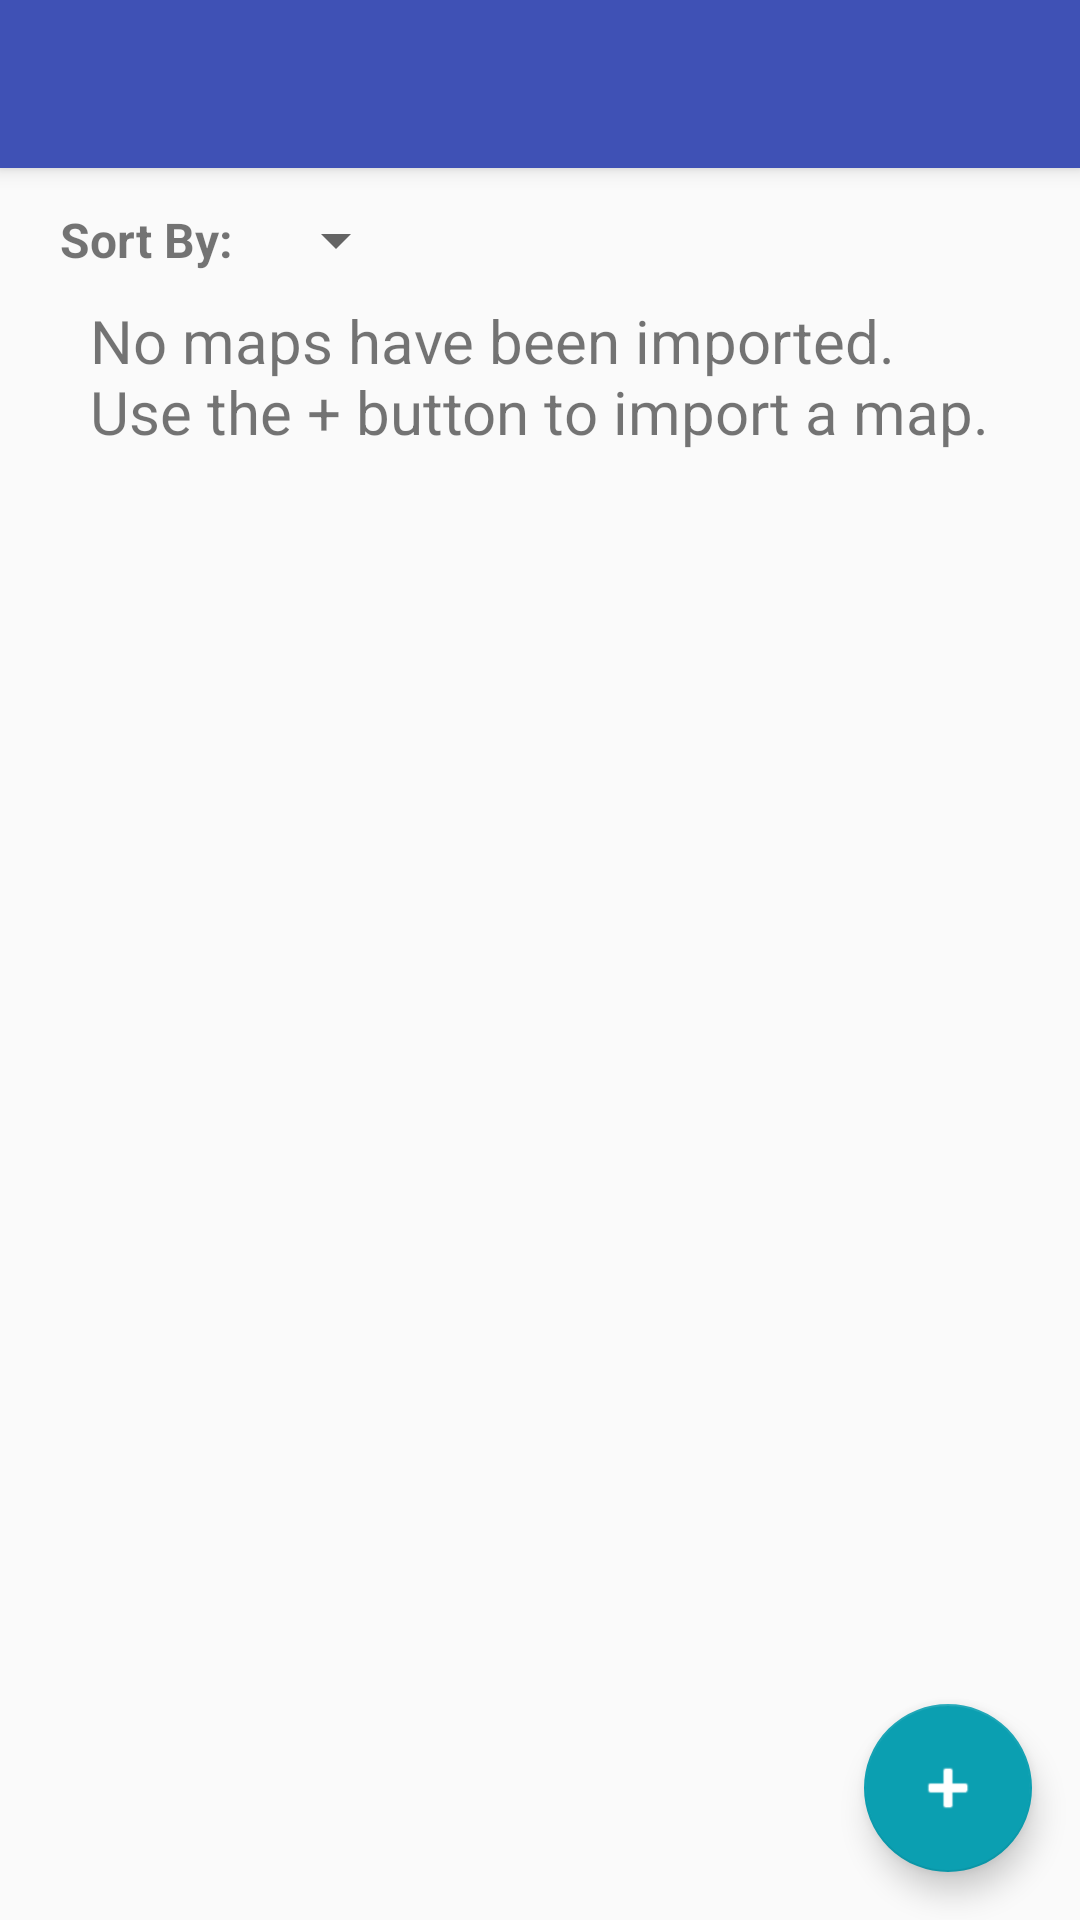

Layout XML and referenced resources for this Android screen:
<!-- AndroidManifest.xml: activity theme AppTheme.NoActionBar -->
<!-- res/layout/activity_main.xml -->
<?xml version="1.0" encoding="utf-8"?>
<androidx.coordinatorlayout.widget.CoordinatorLayout xmlns:android="http://schemas.android.com/apk/res/android"
    xmlns:app="http://schemas.android.com/apk/res-auto"
    xmlns:tools="http://schemas.android.com/tools"
    android:layout_width="match_parent"
    android:layout_height="match_parent"
    android:layout_alignParentTop="true"
    android:fitsSystemWindows="true"
    tools:context="com.dnrcpw.cpwmobilepdf.activities.MainActivity">

    <com.google.android.material.appbar.AppBarLayout
        android:layout_width="match_parent"
        android:layout_height="wrap_content"
        android:theme="@style/AppTheme.AppBarOverlay">

        <androidx.appcompat.widget.Toolbar
            android:id="@+id/toolbar"
            android:layout_width="match_parent"
            android:layout_height="wrap_content"
            app:popupTheme="@style/AppTheme.PopupOverlay" />
    </com.google.android.material.appbar.AppBarLayout>

    <include layout="@layout/content_main" />

    
    
    <com.google.android.material.floatingactionbutton.FloatingActionButton
        android:id="@+id/fab"
        android:layout_width="wrap_content"
        android:layout_height="wrap_content"
        android:layout_gravity="bottom|end"
        android:layout_margin="@dimen/fab_margin"
        android:contentDescription="@string/add_btn_desc"
        android:tint="#fff"
        app:srcCompat="@android:drawable/ic_input_add"
        app:tint="#fff" />

    
    <TextView
        android:id="@+id/txtMessage"
        android:layout_width="wrap_content"
        android:layout_height="wrap_content"
        android:layout_gravity="center_horizontal"
        android:layout_marginTop="100dp"
        android:text="@string/noMapsImported"
        android:textSize="20sp" />

</androidx.coordinatorlayout.widget.CoordinatorLayout>
<!-- res/layout/content_main.xml (included above) -->
<?xml version="1.0" encoding="utf-8"?>
<RelativeLayout xmlns:android="http://schemas.android.com/apk/res/android"
    xmlns:app="http://schemas.android.com/apk/res-auto"
    xmlns:tools="http://schemas.android.com/tools"
    android:layout_width="match_parent"
    android:layout_height="wrap_content"
    android:fitsSystemWindows="true"
    app:layout_behavior="@string/appbar_scrolling_view_behavior"
    tools:context="com.dnrcpw.cpwmobilepdf.activities.MainActivity"
    tools:showIn="@layout/activity_main">

    <LinearLayout
        android:id="@+id/sortByDropDown"
        android:layout_width="match_parent"
        android:layout_height="48dp"
        android:layout_marginTop="0dp"
        android:layout_marginBottom="0dp"
        android:orientation="horizontal">

        <TextView
            android:id="@+id/sortTitle"
            style="@style/title"
            android:layout_width="wrap_content"
            android:layout_height="wrap_content"
            android:layout_gravity="center_vertical"
            android:layout_marginStart="20dp"
            android:layout_marginEnd="10dp"
            android:text="@string/sort_by"
            android:textSize="16sp" />

        <Spinner
            android:id="@+id/sortBy"
            style="@style/Widget.AppCompat.Spinner.DropDown"
            android:layout_width="wrap_content"
            android:layout_height="48dp"
            android:layout_gravity="center_vertical"
            android:layout_marginTop="5dp"
            android:layout_marginBottom="5dp"
            android:contentDescription="@string/sort_options"
            android:dropDownWidth="wrap_content"
            android:dropDownVerticalOffset="40dp"
            android:spinnerMode="dropdown" />
    </LinearLayout>

    
    <ListView
        android:id="@+id/lv"
        android:layout_width="match_parent"
        android:layout_height="wrap_content"
        android:layout_below="@+id/sortByDropDown"
        android:layout_alignParentStart="false"
        android:transcriptMode="alwaysScroll" />
</RelativeLayout>
<!-- resources referenced by this layout -->
<resources>
  <dimen name="fab_margin">16dp</dimen>
  <string name="add_btn_desc">Import or download PDF maps</string>
  <string name="noMapsImported">No maps have been imported.\nUse the + button to import a map.</string>
  <string name="sort_by">Sort By:</string>
  <string name="sort_options">Sort Options Dropdown</string>
  <style name="AppTheme.AppBarOverlay" parent="ThemeOverlay.AppCompat.Dark.ActionBar" />
  <style name="AppTheme.PopupOverlay" parent="ThemeOverlay.AppCompat.DayNight" />
  <style name="title">
          <item name="android:textStyle">bold</item>
          <item name="android:textSize">20sp</item>
      </style>
  <style name="AppTheme.NoActionBar">
          <item name="windowActionBar">false</item>
          <item name="windowNoTitle">true</item>
      </style>
</resources>
